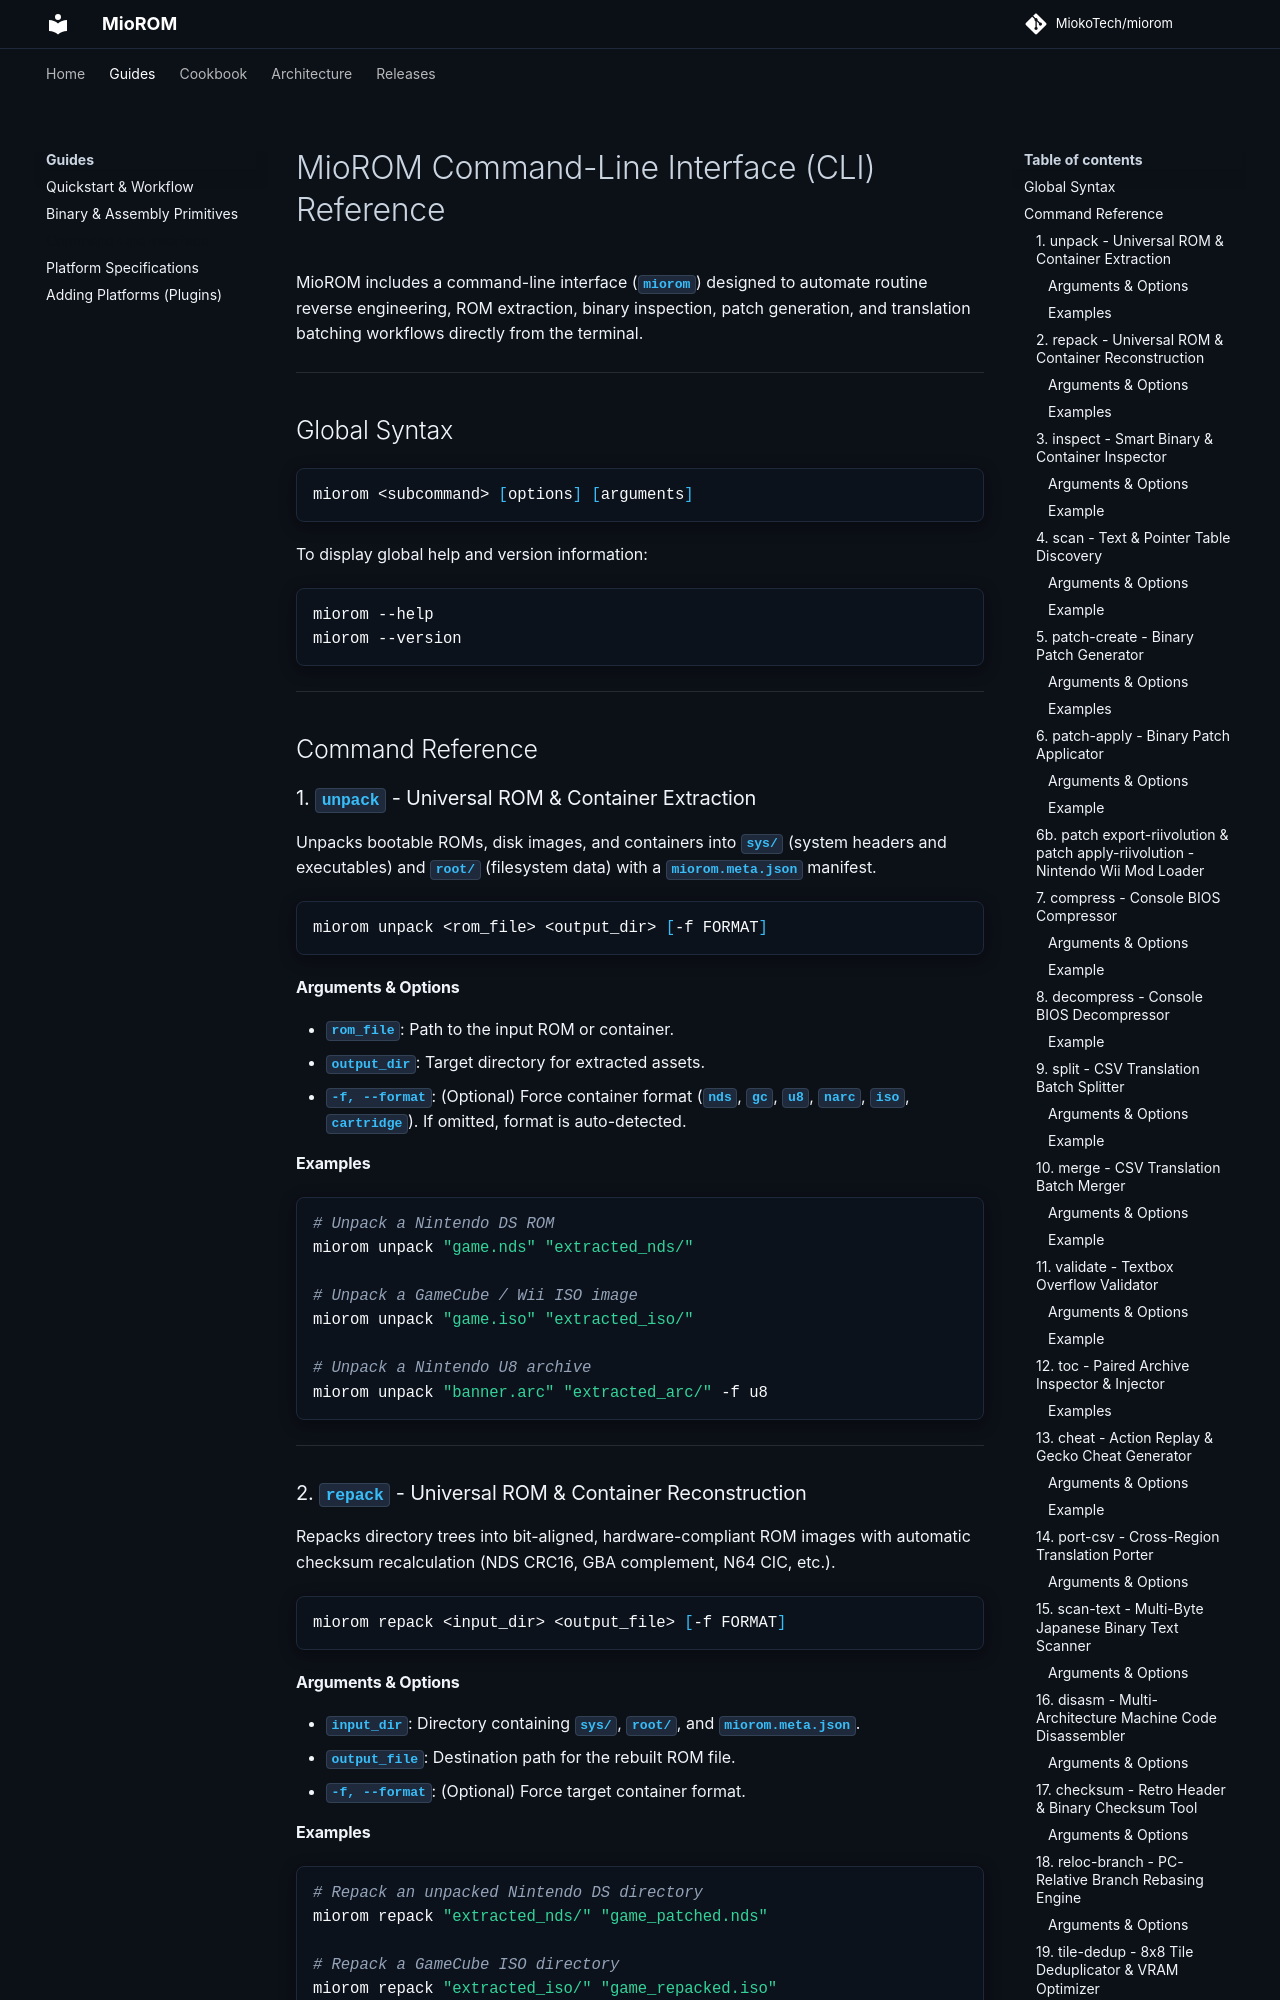

repository: MiokoTech/miorom · page: CLI_REFERENCE/index.html · generator: mkdocs

# MioROM Command-Line Interface (CLI) Reference

MioROM includes a command-line interface (`miorom`) designed to automate routine reverse engineering, ROM extraction, binary inspection, patch generation, and translation batching workflows directly from the terminal.

---

## Global Syntax

```bash
miorom <subcommand> [options] [arguments]
```

To display global help and version information:

```bash
miorom --help
miorom --version
```

---

## Command Reference

### 1. `unpack` - Universal ROM & Container Extraction

Unpacks bootable ROMs, disk images, and containers into `sys/` (system headers and executables) and `root/` (filesystem data) with a `miorom.meta.json` manifest.

```bash
miorom unpack <rom_file> <output_dir> [-f FORMAT]
```

#### Arguments & Options
- `rom_file`: Path to the input ROM or container.
- `output_dir`: Target directory for extracted assets.
- `-f, --format`: (Optional) Force container format (`nds`, `gc`, `u8`, `narc`, `iso`, `cartridge`). If omitted, format is auto-detected.

#### Examples
```bash
# Unpack a Nintendo DS ROM
miorom unpack "game.nds" "extracted_nds/"

# Unpack a GameCube / Wii ISO image
miorom unpack "game.iso" "extracted_iso/"

# Unpack a Nintendo U8 archive
miorom unpack "banner.arc" "extracted_arc/" -f u8
```

---

### 2. `repack` - Universal ROM & Container Reconstruction

Repacks directory trees into bit-aligned, hardware-compliant ROM images with automatic checksum recalculation (NDS CRC16, GBA complement, N64 CIC, etc.).

```bash
miorom repack <input_dir> <output_file> [-f FORMAT]
```

#### Arguments & Options
- `input_dir`: Directory containing `sys/`, `root/`, and `miorom.meta.json`.
- `output_file`: Destination path for the rebuilt ROM file.
- `-f, --format`: (Optional) Force target container format.

#### Examples
```bash
# Repack an unpacked Nintendo DS directory
miorom repack "extracted_nds/" "game_patched.nds"

# Repack a GameCube ISO directory
miorom repack "extracted_iso/" "game_repacked.iso"
```

---

### 3. `inspect` - Smart Binary & Container Inspector

Analyzes any unknown file or binary segment. Generates a forensic report including Shannon block entropy profiling, container fingerprints, multi-encoding probing (Shift-JIS, UTF-8, UTF-16, ASCII), and pointer table candidates.

```bash
miorom inspect <input_file>
```

#### Arguments & Options
- `input_file`: Path to the binary file to analyze.
